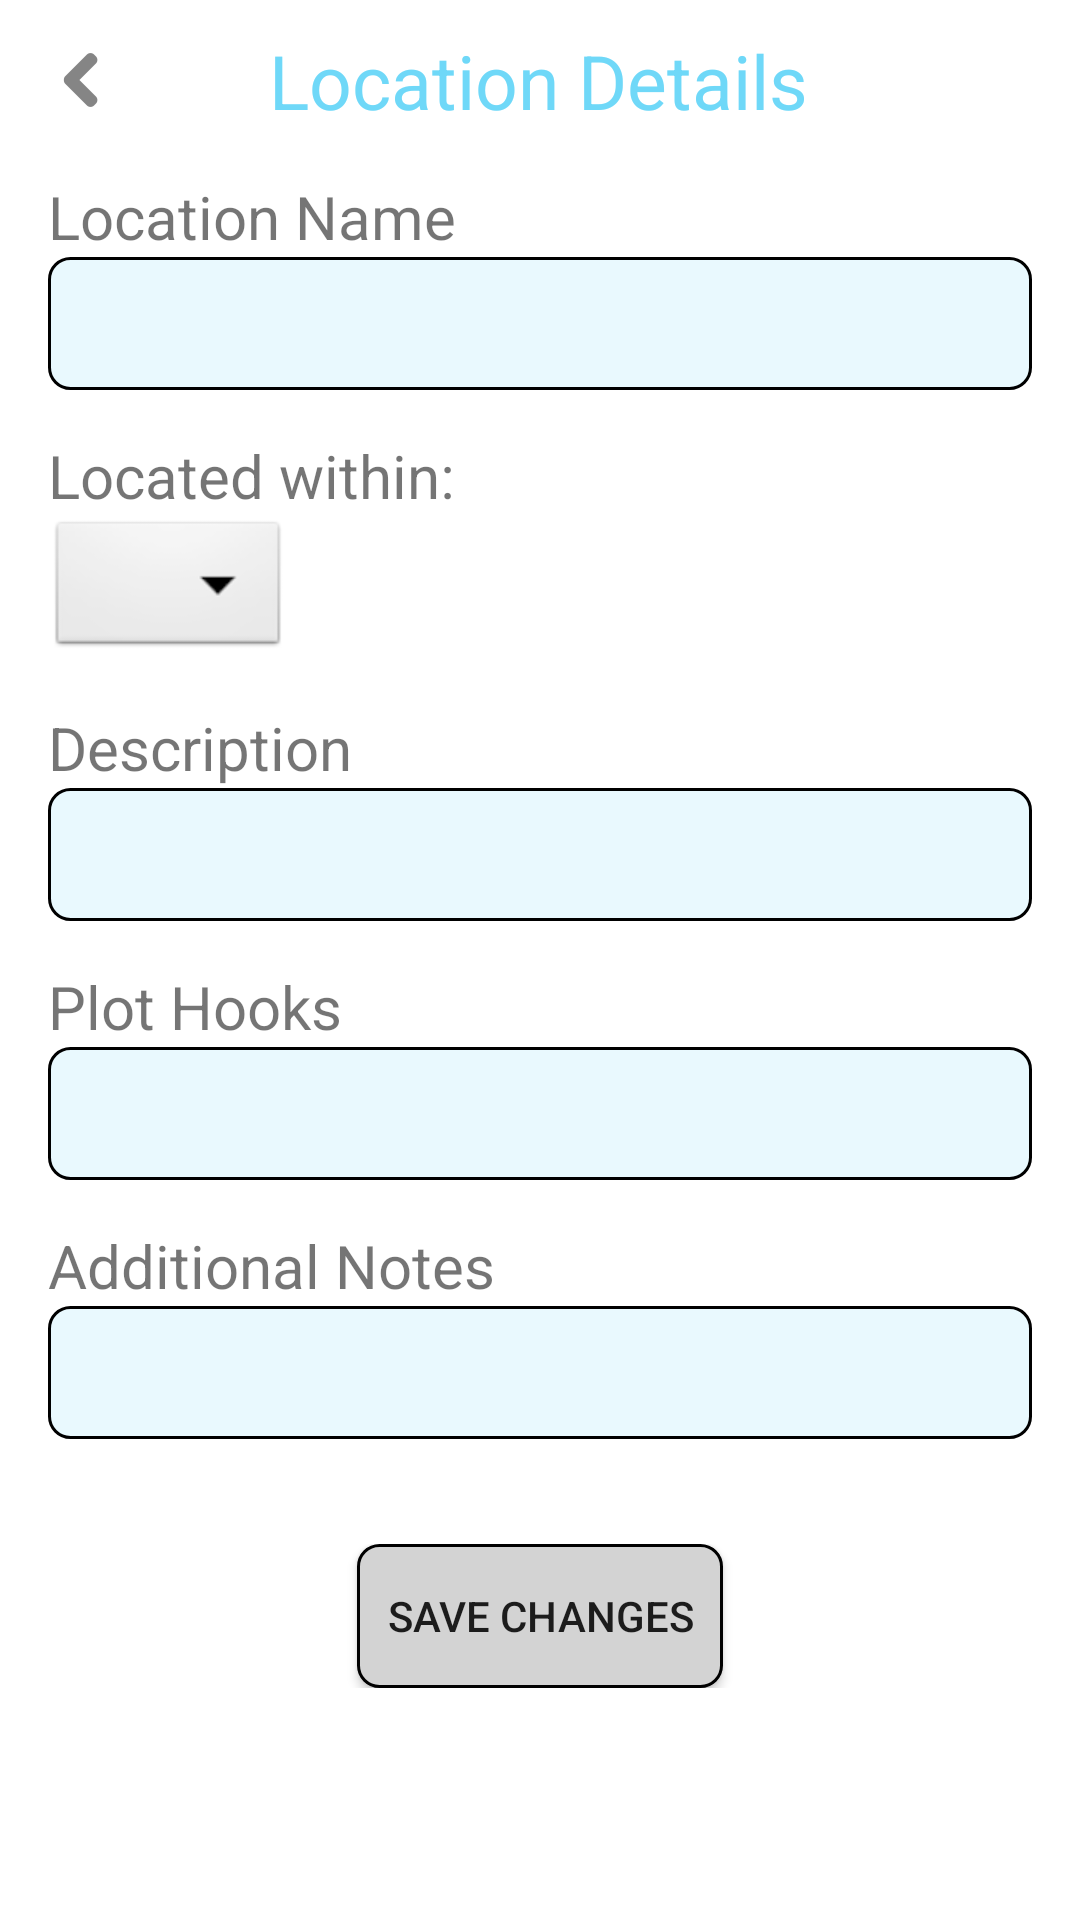

Write the Android layout XML for this screen, with the resource values it uses.
<!-- AndroidManifest.xml: application theme AppTheme -->
<!-- res/layout/location_info.xml -->
<?xml version="1.0" encoding="utf-8"?>
<ScrollView
    xmlns:android="http://schemas.android.com/apk/res/android"
    android:id="@+id/locationMainLayout"
    android:layout_width="match_parent"
    android:layout_height="match_parent"
    android:background="@color/mainBgColor">

    <LinearLayout
        android:id="@+id/locationLayout"
        android:orientation="vertical"
        android:layout_width="match_parent"
        android:layout_height="match_parent"
        android:gravity="start"
        android:paddingLeft="16dp"
        android:paddingRight="16dp">

        <android.support.v7.widget.LinearLayoutCompat
            android:layout_width="match_parent"
            android:layout_height="wrap_content"
            android:layout_marginTop="10dp"
            android:gravity="center"
            android:orientation="horizontal">

            <ImageView
                android:id="@+id/backButton"
                android:layout_width="wrap_content"
                android:layout_height="wrap_content"
                android:layout_weight="0"
                android:src="@drawable/backarrow" />

            <TextView
                android:id="@+id/pageHeader"
                android:layout_width="wrap_content"
                android:layout_height="wrap_content"
                android:text="@string/locationdetails"
                android:paddingEnd="25dp"
                android:layout_weight="1"
                android:textColor="@color/mainColor2"
                android:gravity="center"
                android:textSize="25sp" />

        </android.support.v7.widget.LinearLayoutCompat>

        <TextView
            android:id="@+id/nameTitle"
            android:layout_width="wrap_content"
            android:layout_height="wrap_content"
            android:layout_marginTop="15dp"
            android:text="@string/locationname"
            android:textSize="20sp" />

        <EditText
            android:id="@+id/locationName"
            android:layout_width="match_parent"
            android:layout_height="wrap_content"
            android:background="@drawable/info_bg2"
            android:inputType="textCapSentences"
            android:imeOptions="actionNext"
            android:singleLine="true"
            android:padding="10dp" />

        <TextView
            android:id="@+id/locationHeader"
            android:layout_width="wrap_content"
            android:layout_height="wrap_content"
            android:layout_marginTop="15dp"
            android:text="@string/located"
            android:textSize="20sp" />

        <Spinner
            android:id="@+id/filter"
            android:layout_width="wrap_content"
            android:layout_height="wrap_content"
            android:layout_gravity="left"

            android:background="@android:drawable/btn_dropdown"
            android:spinnerMode="dropdown" />

        <TextView
            android:id="@+id/descTitle"
            android:layout_width="wrap_content"
            android:layout_height="wrap_content"
            android:layout_marginTop="15dp"
            android:text="@string/desc"
            android:textSize="20sp" />

        <EditText
            android:id="@+id/locationDescription"
            android:layout_width="match_parent"
            android:layout_height="wrap_content"
            android:background="@drawable/info_bg2"
            android:inputType="textCapSentences|textMultiLine"
            android:padding="10dp" />

        <TextView
            android:id="@+id/plotTitle"
            android:layout_width="wrap_content"
            android:layout_height="wrap_content"
            android:layout_marginTop="15dp"
            android:text="@string/plothooks"
            android:textSize="20sp" />

        <EditText
            android:id="@+id/locationPlotHooks"
            android:layout_width="match_parent"
            android:layout_height="wrap_content"
            android:background="@drawable/info_bg2"
            android:inputType="textCapSentences|textMultiLine"
            android:padding="10dp" />

        <TextView
            android:id="@+id/noteTitle"
            android:layout_width="wrap_content"
            android:layout_height="wrap_content"
            android:layout_marginTop="15dp"
            android:text="@string/addnotes"
            android:textSize="20sp" />

        <EditText
            android:id="@+id/locationNotes"
            android:layout_width="match_parent"
            android:layout_height="wrap_content"
            android:background="@drawable/info_bg2"
            android:inputType="textCapSentences|textMultiLine"
            android:padding="10dp" />

        <android.support.v7.widget.LinearLayoutCompat
            android:id="@+id/locationButtonLayout"
            android:layout_width="match_parent"
            android:layout_height="wrap_content"
            android:layout_marginTop="35dp"
            android:layout_marginBottom="35dp"
            android:gravity="center"
            android:orientation="horizontal">

            <Button
                android:id="@+id/saveLocation"
                android:layout_marginLeft="5dp"
                android:layout_marginRight="5dp"
                android:layout_width="wrap_content"
                android:layout_height="wrap_content"
                android:text="@string/savechanges"
                android:padding="10dp"
                android:background="@drawable/buttonbg"/>

        </android.support.v7.widget.LinearLayoutCompat>

    </LinearLayout>
</ScrollView>
<!-- resources referenced by this layout -->
<resources>
  <color name="mainBgColor">#ffffff</color>
  <color name="mainColor2">#6FD8F8</color>
  <!-- drawable backarrow: png bitmap (drawable-hdpi, 251 bytes) -->
  <!-- drawable buttonbg (drawable) -->
  <?xml version="1.0" encoding="utf-8"?>
  <selector xmlns:android="http://schemas.android.com/apk/res/android">
  
      <item android:state_pressed="true">
          <shape android:shape="rectangle">
              <solid android:color="#949494"/>
              <stroke
                  android:color="#000000"
                  android:width="1dp"
                  />
              <corners android:radius="7dp"/>
          </shape>
      </item>
  
      <item>
          <shape android:shape="rectangle">
              <solid android:color="#D3D3D3"/>
              <stroke
                  android:color="#000000"
                  android:width="1dp"
                  />
              <corners android:radius="7dp"/>
          </shape>
      </item>
  
  </selector>
  <!-- drawable info_bg2 (drawable) -->
  <?xml version="1.0" encoding="utf-8"?>
  <selector xmlns:android="http://schemas.android.com/apk/res/android">
      <item>
          <shape android:shape="rectangle">
              <solid android:color="#e9f9fe"/>
              <stroke
                  android:color="#000000"
                  android:width="1dp"
                  />
              <corners android:radius="7dp"/>
          </shape>
      </item>
  </selector>
  <string name="addnotes">Additional Notes</string>
  <string name="desc">Description</string>
  <string name="located">Located within:</string>
  <string name="locationdetails">Location Details</string>
  <string name="locationname">Location Name</string>
  <string name="plothooks">Plot Hooks</string>
  <string name="savechanges">Save Changes</string>
  <style name="AppTheme" parent="Theme.AppCompat.Light.NoActionBar">
          
          <item name="colorPrimary">@color/colorPrimary</item>
          <item name="colorPrimaryDark">@color/colorPrimaryDark</item>
          <item name="colorAccent">@color/colorAccent</item>
      </style>
  <color name="colorPrimary">#008577</color>
  <color name="colorPrimaryDark">#00574B</color>
  <color name="colorAccent">#D81B60</color>
</resources>
